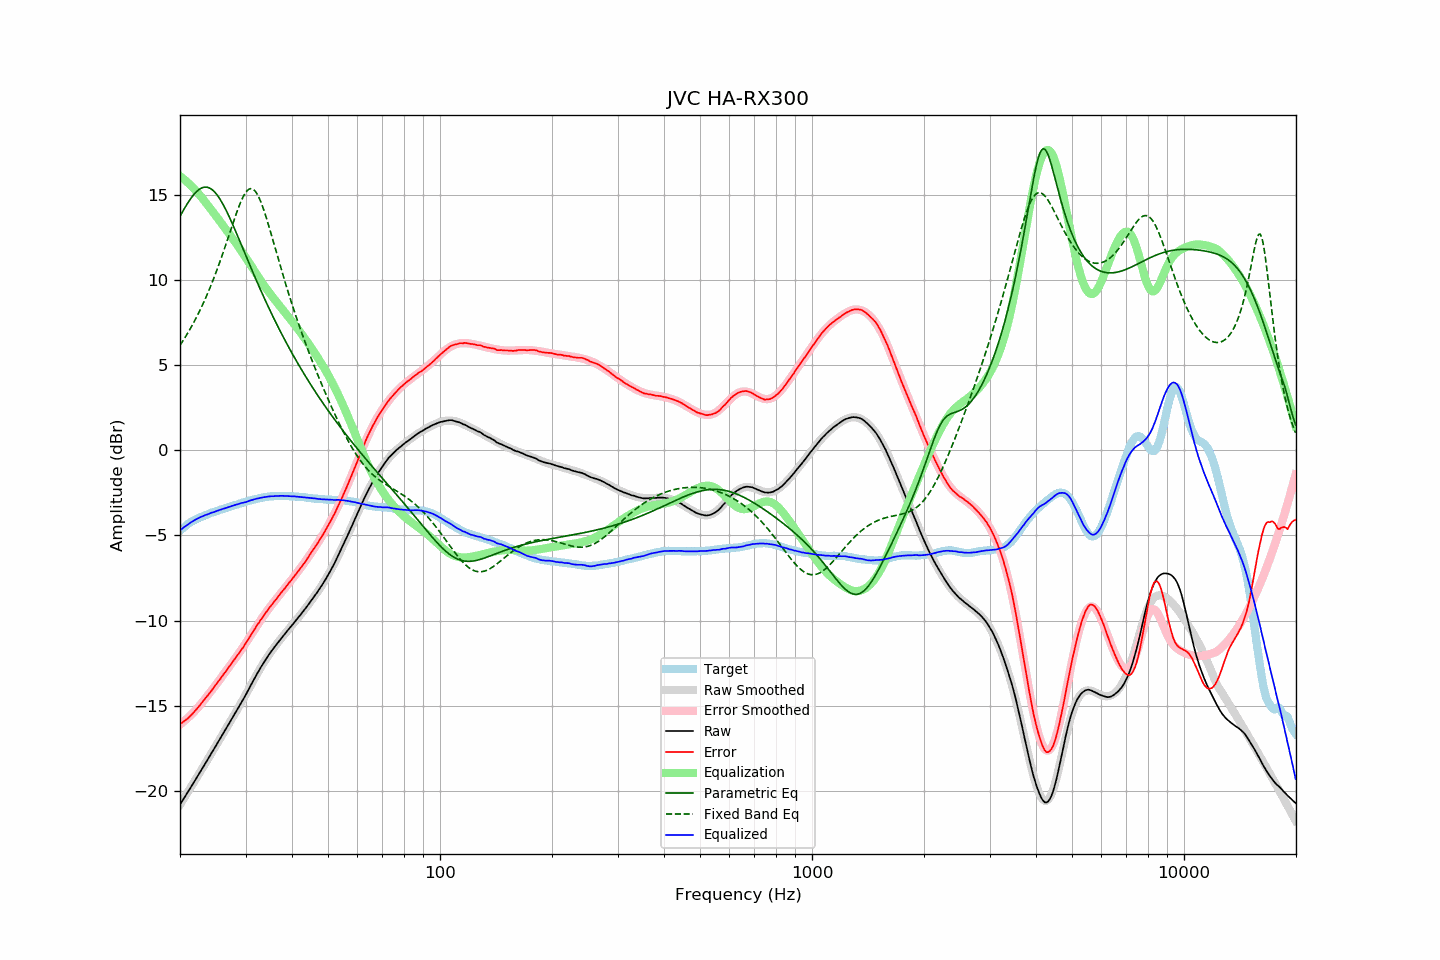

Source data for this figure (header and first rows):
frequency, raw, error, smoothed, error_smoothed, equalization, parametric_eq, fixed_band_eq, equalized_raw, equalized_smoothed, target
20.00, -20.81, -16.08, -20.81, -16.10, 16.10, 13.75, 6.16, -4.70, -4.71, -4.73
20.20, -20.66, -16.02, -20.66, -16.03, 16.03, 13.92, 6.31, -4.63, -4.63, -4.64
20.40, -20.51, -15.95, -20.51, -15.95, 15.95, 14.08, 6.45, -4.55, -4.55, -4.56
20.61, -20.36, -15.87, -20.36, -15.88, 15.88, 14.24, 6.60, -4.49, -4.48, -4.49
20.81, -20.21, -15.81, -20.21, -15.79, 15.79, 14.40, 6.76, -4.41, -4.41, -4.40
21.02, -20.06, -15.74, -20.05, -15.71, 15.71, 14.55, 6.91, -4.35, -4.35, -4.32
21.23, -19.90, -15.64, -19.90, -15.62, 15.62, 14.69, 7.08, -4.28, -4.28, -4.26
21.44, -19.75, -15.55, -19.75, -15.53, 15.53, 14.83, 7.24, -4.22, -4.22, -4.20
21.66, -19.60, -15.45, -19.60, -15.43, 15.43, 14.95, 7.41, -4.17, -4.16, -4.15
21.87, -19.45, -15.35, -19.44, -15.33, 15.33, 15.06, 7.59, -4.11, -4.11, -4.10
22.09, -19.29, -15.24, -19.29, -15.23, 15.23, 15.17, 7.77, -4.05, -4.05, -4.05
22.31, -19.14, -15.14, -19.13, -15.13, 15.13, 15.25, 7.95, -4.01, -4.00, -4.00
22.54, -18.98, -15.02, -18.98, -15.02, 15.02, 15.33, 8.14, -3.96, -3.96, -3.96
22.76, -18.82, -14.90, -18.82, -14.91, 14.91, 15.39, 8.34, -3.91, -3.92, -3.92
22.99, -18.67, -14.78, -18.67, -14.79, 14.79, 15.43, 8.54, -3.88, -3.88, -3.89
23.22, -18.51, -14.66, -18.51, -14.67, 14.67, 15.45, 8.75, -3.84, -3.84, -3.85
23.45, -18.35, -14.54, -18.35, -14.55, 14.55, 15.46, 8.96, -3.80, -3.80, -3.81
23.69, -18.20, -14.43, -18.20, -14.43, 14.43, 15.45, 9.17, -3.77, -3.77, -3.77
23.92, -18.04, -14.31, -18.04, -14.31, 14.31, 15.42, 9.40, -3.73, -3.73, -3.73
24.16, -17.88, -14.20, -17.88, -14.18, 14.18, 15.37, 9.62, -3.69, -3.70, -3.68
24.40, -17.72, -14.07, -17.72, -14.06, 14.06, 15.31, 9.86, -3.66, -3.66, -3.65
24.65, -17.57, -13.94, -17.56, -13.94, 13.94, 15.22, 10.10, -3.63, -3.63, -3.63
24.89, -17.41, -13.81, -17.41, -13.81, 13.81, 15.12, 10.34, -3.59, -3.59, -3.60
25.14, -17.25, -13.69, -17.25, -13.69, 13.69, 15.01, 10.60, -3.56, -3.56, -3.56
25.39, -17.09, -13.56, -17.09, -13.56, 13.56, 14.88, 10.85, -3.53, -3.53, -3.53
25.65, -16.93, -13.44, -16.93, -13.43, 13.43, 14.73, 11.12, -3.50, -3.49, -3.49
25.91, -16.77, -13.30, -16.77, -13.30, 13.30, 14.57, 11.39, -3.47, -3.46, -3.47
26.16, -16.61, -13.17, -16.61, -13.18, 13.18, 14.41, 11.66, -3.43, -3.43, -3.44
26.43, -16.45, -13.05, -16.45, -13.05, 13.05, 14.23, 11.94, -3.41, -3.40, -3.40
26.69, -16.29, -12.92, -16.29, -12.92, 12.92, 14.04, 12.22, -3.37, -3.37, -3.37
26.96, -16.13, -12.79, -16.13, -12.79, 12.79, 13.84, 12.50, -3.34, -3.34, -3.34
27.23, -15.97, -12.66, -15.97, -12.66, 12.66, 13.64, 12.78, -3.31, -3.31, -3.31
27.50, -15.81, -12.53, -15.81, -12.53, 12.53, 13.43, 13.07, -3.28, -3.28, -3.28
27.77, -15.65, -12.39, -15.65, -12.40, 12.40, 13.22, 13.35, -3.25, -3.25, -3.26
28.05, -15.49, -12.27, -15.49, -12.27, 12.27, 13.00, 13.63, -3.22, -3.22, -3.22
28.33, -15.33, -12.13, -15.33, -12.14, 12.14, 12.78, 13.90, -3.19, -3.19, -3.20
28.62, -15.17, -12.00, -15.17, -12.01, 12.01, 12.56, 14.16, -3.17, -3.16, -3.17
28.90, -15.01, -11.88, -15.00, -11.87, 11.87, 12.33, 14.40, -3.14, -3.13, -3.13
29.19, -14.84, -11.73, -14.84, -11.73, 11.73, 12.11, 14.63, -3.10, -3.10, -3.11
29.48, -14.68, -11.62, -14.67, -11.59, 11.59, 11.88, 14.84, -3.08, -3.08, -3.06
29.78, -14.52, -11.47, -14.50, -11.45, 11.45, 11.65, 15.01, -3.07, -3.05, -3.05
30.08, -14.35, -11.33, -14.33, -11.31, 11.31, 11.43, 15.16, -3.04, -3.02, -3.02
30.38, -14.17, -11.18, -14.16, -11.17, 11.17, 11.20, 15.27, -3.01, -2.99, -2.99
30.68, -13.99, -11.03, -13.99, -11.02, 11.02, 10.98, 15.34, -2.97, -2.97, -2.96
30.99, -13.81, -10.87, -13.81, -10.87, 10.87, 10.75, 15.37, -2.94, -2.94, -2.94
31.30, -13.64, -10.72, -13.64, -10.73, 10.73, 10.53, 15.35, -2.92, -2.91, -2.92
31.61, -13.46, -10.57, -13.47, -10.58, 10.58, 10.31, 15.29, -2.88, -2.89, -2.89
31.93, -13.29, -10.42, -13.30, -10.43, 10.43, 10.09, 15.19, -2.86, -2.87, -2.87
32.24, -13.12, -10.27, -13.13, -10.28, 10.28, 9.87, 15.05, -2.83, -2.84, -2.85
32.57, -12.96, -10.14, -12.96, -10.14, 10.14, 9.66, 14.87, -2.82, -2.82, -2.82
32.89, -12.79, -9.99, -12.80, -10.00, 10.00, 9.45, 14.66, -2.79, -2.80, -2.80
33.22, -12.64, -9.86, -12.64, -9.86, 9.86, 9.23, 14.42, -2.78, -2.78, -2.78
33.55, -12.48, -9.72, -12.49, -9.72, 9.72, 9.03, 14.15, -2.75, -2.77, -2.76
33.89, -12.33, -9.58, -12.34, -9.59, 9.59, 8.82, 13.87, -2.74, -2.75, -2.75
34.23, -12.19, -9.46, -12.19, -9.46, 9.46, 8.61, 13.56, -2.73, -2.73, -2.73
34.57, -12.05, -9.33, -12.05, -9.33, 9.33, 8.41, 13.25, -2.72, -2.72, -2.72
34.92, -11.91, -9.20, -11.92, -9.21, 9.21, 8.21, 12.93, -2.70, -2.71, -2.71
35.27, -11.78, -9.09, -11.78, -9.08, 9.08, 8.02, 12.60, -2.70, -2.70, -2.69
35.62, -11.66, -8.96, -11.65, -8.96, 8.96, 7.82, 12.27, -2.70, -2.69, -2.70
35.97, -11.53, -8.84, -11.52, -8.84, 8.84, 7.63, 11.94, -2.69, -2.69, -2.69
... 635 more rows
